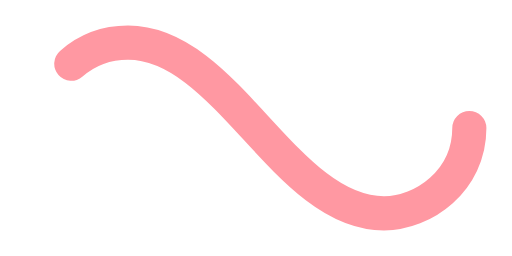
t = 0.00 s
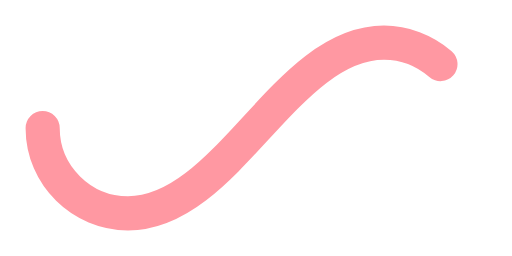
t = 0.50 s
t = 1.00 s: frame unchanged from t = 0.00 s, image omitted
t = 1.50 s: frame unchanged from t = 0.50 s, image omitted

The animated SVG that drew these frames (rendered in a browser with its animation timeline set to each time). Animation: 1 SMIL element (animate=1); one cycle of 2.00 s, repeats indefinitely.

﻿<svg xmlns='http://www.w3.org/2000/svg' viewBox='0 0 300 150'><path fill='none' stroke='#FF98A2' stroke-width='20' stroke-linecap='round' stroke-dasharray='300 385' stroke-dashoffset='0' d='M275 75c0 31-27 50-50 50-58 0-92-100-150-100-28 0-50 22-50 50s23 50 50 50c58 0 92-100 150-100 24 0 50 19 50 50Z'><animate attributeName='stroke-dashoffset' calcMode='spline' dur='2' values='685;-685' keySplines='0 0 1 1' repeatCount='indefinite'></animate></path></svg>